11-way image classification set "food11_processed_full" from GitHub (Chawkat1/mlops-lab-1); label vocabulary: bread, dairy product, dessert, egg, fried food, meat, noodles-pasta, rice, seafood, soup, vegetable-fruit.

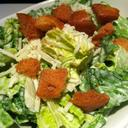
Label: vegetable-fruit

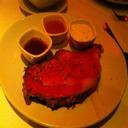
Label: meat

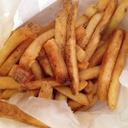
Label: fried food

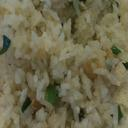
Label: rice

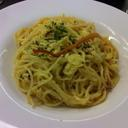
Label: noodles-pasta

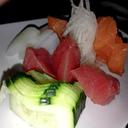
Label: seafood
